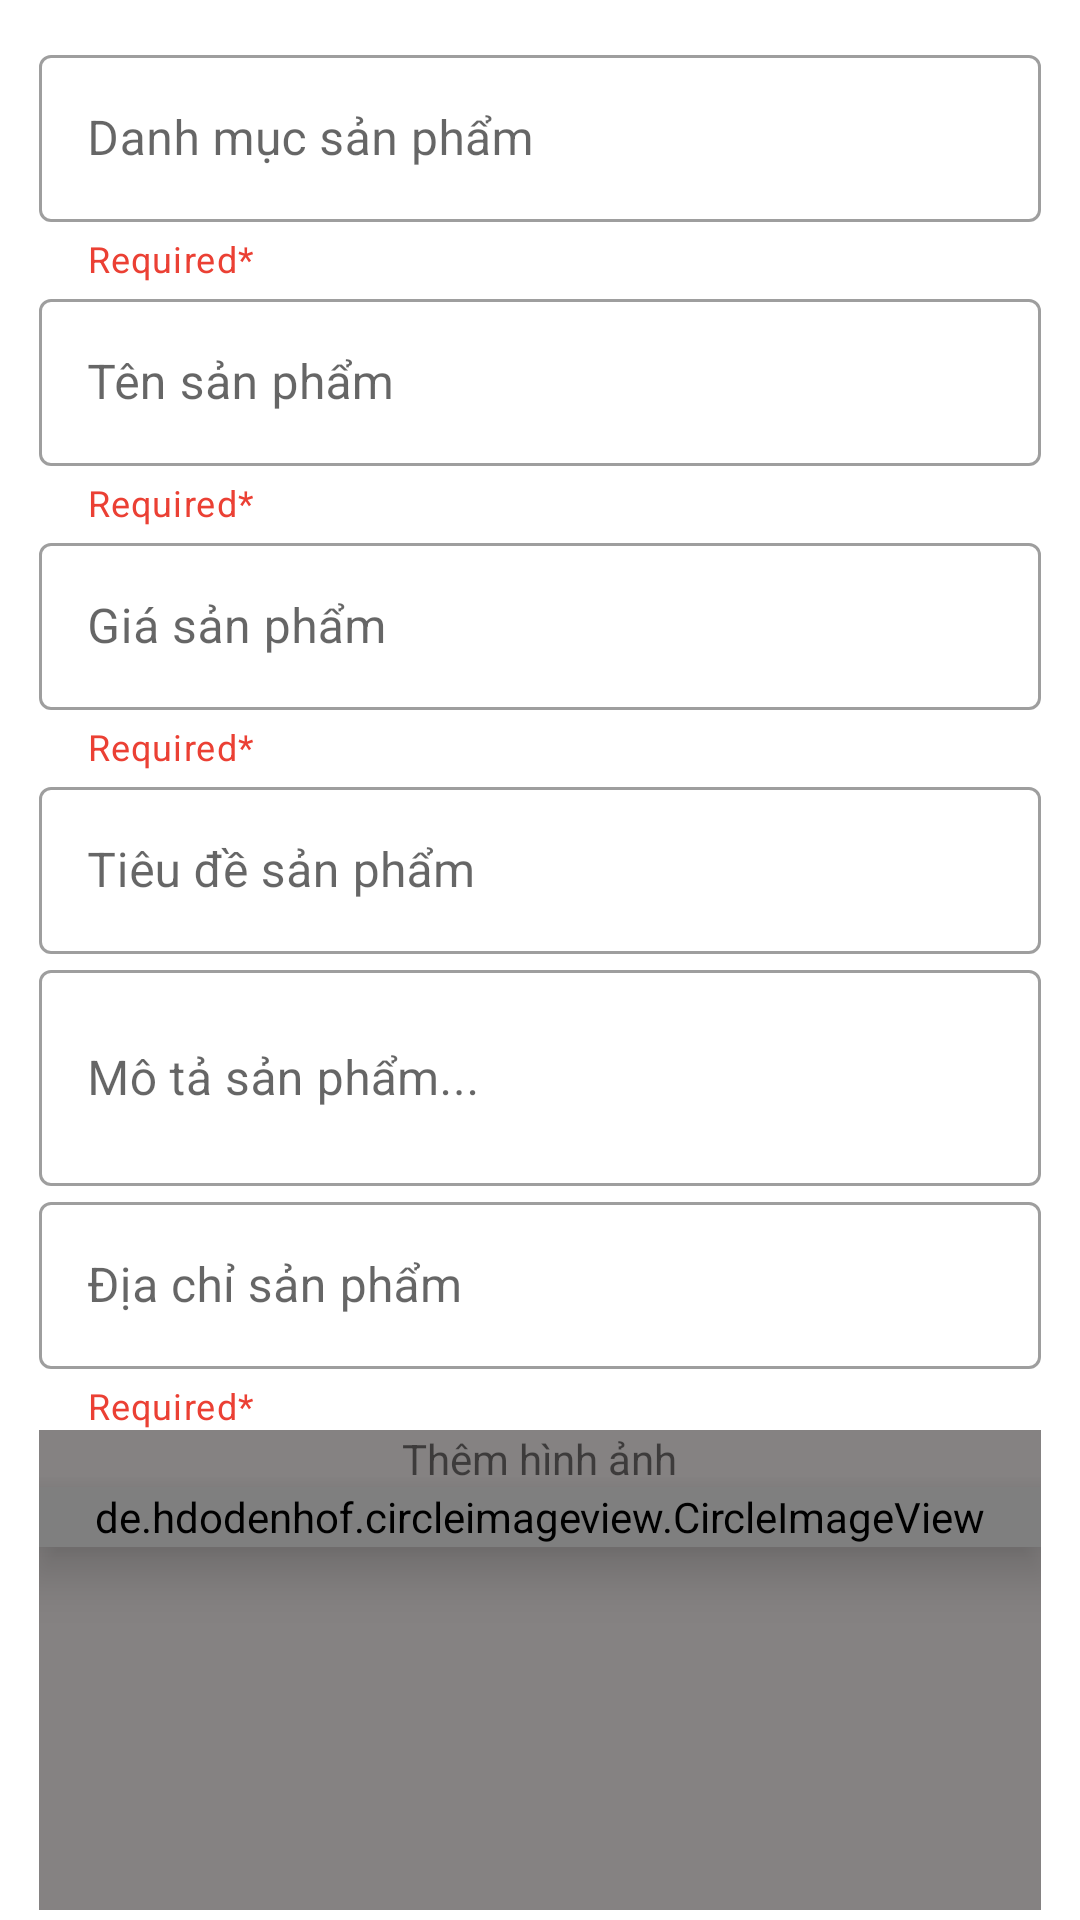

Here is an Android app screen rendered from its layout file. Give the layout XML and the strings, colors and styles it references.
<!-- AndroidManifest.xml: application theme Theme.Log_Up -->
<!-- res/layout/fragment_load.xml -->
<?xml version="1.0" encoding="utf-8"?>
<androidx.core.widget.NestedScrollView xmlns:android="http://schemas.android.com/apk/res/android"
    xmlns:tools="http://schemas.android.com/tools"
    android:layout_width="match_parent"
    android:layout_height="match_parent"
    xmlns:app="http://schemas.android.com/apk/res-auto"
    tools:context=".LoadFragment">

    

    <LinearLayout
        android:id="@+id/linearLayout"
        android:layout_width="match_parent"
        android:layout_height="match_parent"
        android:layout_margin="8dp"
        android:orientation="vertical"
        android:padding="5dp">

        <com.google.android.material.textfield.TextInputLayout
            android:id="@+id/edt_category"
            style="@style/Widget.MaterialComponents.TextInputLayout.OutlinedBox"
            android:layout_width="match_parent"
            android:layout_height="wrap_content"
            android:hint="Danh mục sản phẩm"
            app:helperText="Required*"
            app:helperTextTextColor="#eb4034">

            <com.google.android.material.textfield.TextInputEditText
                android:layout_width="match_parent"
                android:layout_height="wrap_content" />
        </com.google.android.material.textfield.TextInputLayout>

        <com.google.android.material.textfield.TextInputLayout
            android:id="@+id/edt_nameProduct"
            style="@style/Widget.MaterialComponents.TextInputLayout.OutlinedBox"
            android:layout_width="match_parent"
            android:layout_height="wrap_content"
            android:hint="Tên sản phẩm"
            app:endIconMode="clear_text"
            app:helperText="Required*"
            app:helperTextTextColor="#eb4034">

            <com.google.android.material.textfield.TextInputEditText
                android:layout_width="match_parent"
                android:layout_height="wrap_content" />
        </com.google.android.material.textfield.TextInputLayout>

        <com.google.android.material.textfield.TextInputLayout
            style="@style/Widget.MaterialComponents.TextInputLayout.OutlinedBox"
            android:layout_width="match_parent"
            android:layout_height="wrap_content"
            android:hint="Giá sản phẩm"
            app:endIconMode="clear_text"
            app:helperText="Required*"
            app:helperTextTextColor="#eb4034">

            <com.google.android.material.textfield.TextInputEditText
                android:id="@+id/edt_priceProduct"
                android:layout_width="match_parent"
                android:layout_height="wrap_content"
                android:inputType="number"/>
        </com.google.android.material.textfield.TextInputLayout>

        <com.google.android.material.textfield.TextInputLayout
            android:id="@+id/edt_titleProduct"
            style="@style/Widget.MaterialComponents.TextInputLayout.OutlinedBox"
            android:layout_width="match_parent"
            android:layout_height="wrap_content"
            android:hint="Tiêu đề sản phẩm"
            app:endIconMode="clear_text">

            <com.google.android.material.textfield.TextInputEditText
                android:layout_width="match_parent"
                android:layout_height="wrap_content" />
        </com.google.android.material.textfield.TextInputLayout>

        <com.google.android.material.textfield.TextInputLayout
            android:id="@+id/edt_desProduct"
            style="@style/Widget.MaterialComponents.TextInputLayout.OutlinedBox"
            android:layout_width="match_parent"
            android:layout_height="wrap_content"
            android:hint="Mô tả sản phẩm..."
            app:endIconMode="clear_text">

            <com.google.android.material.textfield.TextInputEditText
                android:layout_width="match_parent"
                android:layout_height="72dp" />
        </com.google.android.material.textfield.TextInputLayout>


        <com.google.android.material.textfield.TextInputLayout
            android:id="@+id/edt_addressProduct"
            style="@style/Widget.MaterialComponents.TextInputLayout.OutlinedBox"
            android:layout_width="match_parent"
            android:layout_height="wrap_content"
            android:hint="Địa chỉ sản phẩm"
            app:helperText="Required*"
            app:endIconMode="clear_text"
            app:helperTextTextColor="#eb4034">

            <com.google.android.material.textfield.TextInputEditText
                android:layout_width="match_parent"
                android:layout_height="wrap_content" />
        </com.google.android.material.textfield.TextInputLayout>

        <com.google.android.material.textfield.TextInputLayout
            style="@style/Widget.MaterialComponents.TextInputLayout.OutlinedBox"
            android:layout_width="match_parent"
            android:background="#858282"
            android:layout_height="160dp">

            <TextView
                android:layout_width="wrap_content"
                android:layout_height="wrap_content"
                android:layout_gravity="center_horizontal"
                android:text="Thêm hình ảnh"></TextView>

            <de.hdodenhof.circleimageview.CircleImageView
                android:id="@+id/upload_img"
                android:layout_width="match_parent"
                android:layout_height="20dp"
                android:elevation="10dp"
                android:src="@drawable/icon_camera"
                app:cardCornerRadius="10dp"></de.hdodenhof.circleimageview.CircleImageView>

            <androidx.recyclerview.widget.RecyclerView
                android:id="@+id/rcv_imgUpload"
                android:layout_width="match_parent"
                android:layout_height="120dp"></androidx.recyclerview.widget.RecyclerView>


        </com.google.android.material.textfield.TextInputLayout>

        <Button
            android:id="@+id/post"
            android:layout_width="match_parent"
            android:layout_height="wrap_content"
            android:text="Đăng Tin"></Button>

    </LinearLayout>


</androidx.core.widget.NestedScrollView>
<!-- resources referenced by this layout -->
<resources>
  <style name="Theme.Log_Up" parent="Theme.MaterialComponents.DayNight.DarkActionBar">
          
          <item name="colorPrimary">@color/purple_500</item>
          <item name="colorPrimaryVariant">@color/purple_700</item>
          <item name="colorOnPrimary">@color/white</item>
          
          <item name="colorSecondary">@color/teal_200</item>
          <item name="colorSecondaryVariant">@color/teal_700</item>
          <item name="colorOnSecondary">@color/black</item>
          
          <item name="android:statusBarColor" tools:targetApi="l">?attr/colorPrimaryVariant</item>
          
      </style>
  <!-- not gathered from this repository: default colours our renderer supplied (Android Studio template values) -->
  <color name="purple_500">#FF6200EE</color>
  <color name="purple_700">#FF3700B3</color>
  <color name="teal_200">#FF03DAC5</color>
  <color name="teal_700">#FF018786</color>
  <color name="black">#FF000000</color>
  <color name="white">#FFFFFFFF</color>
</resources>
